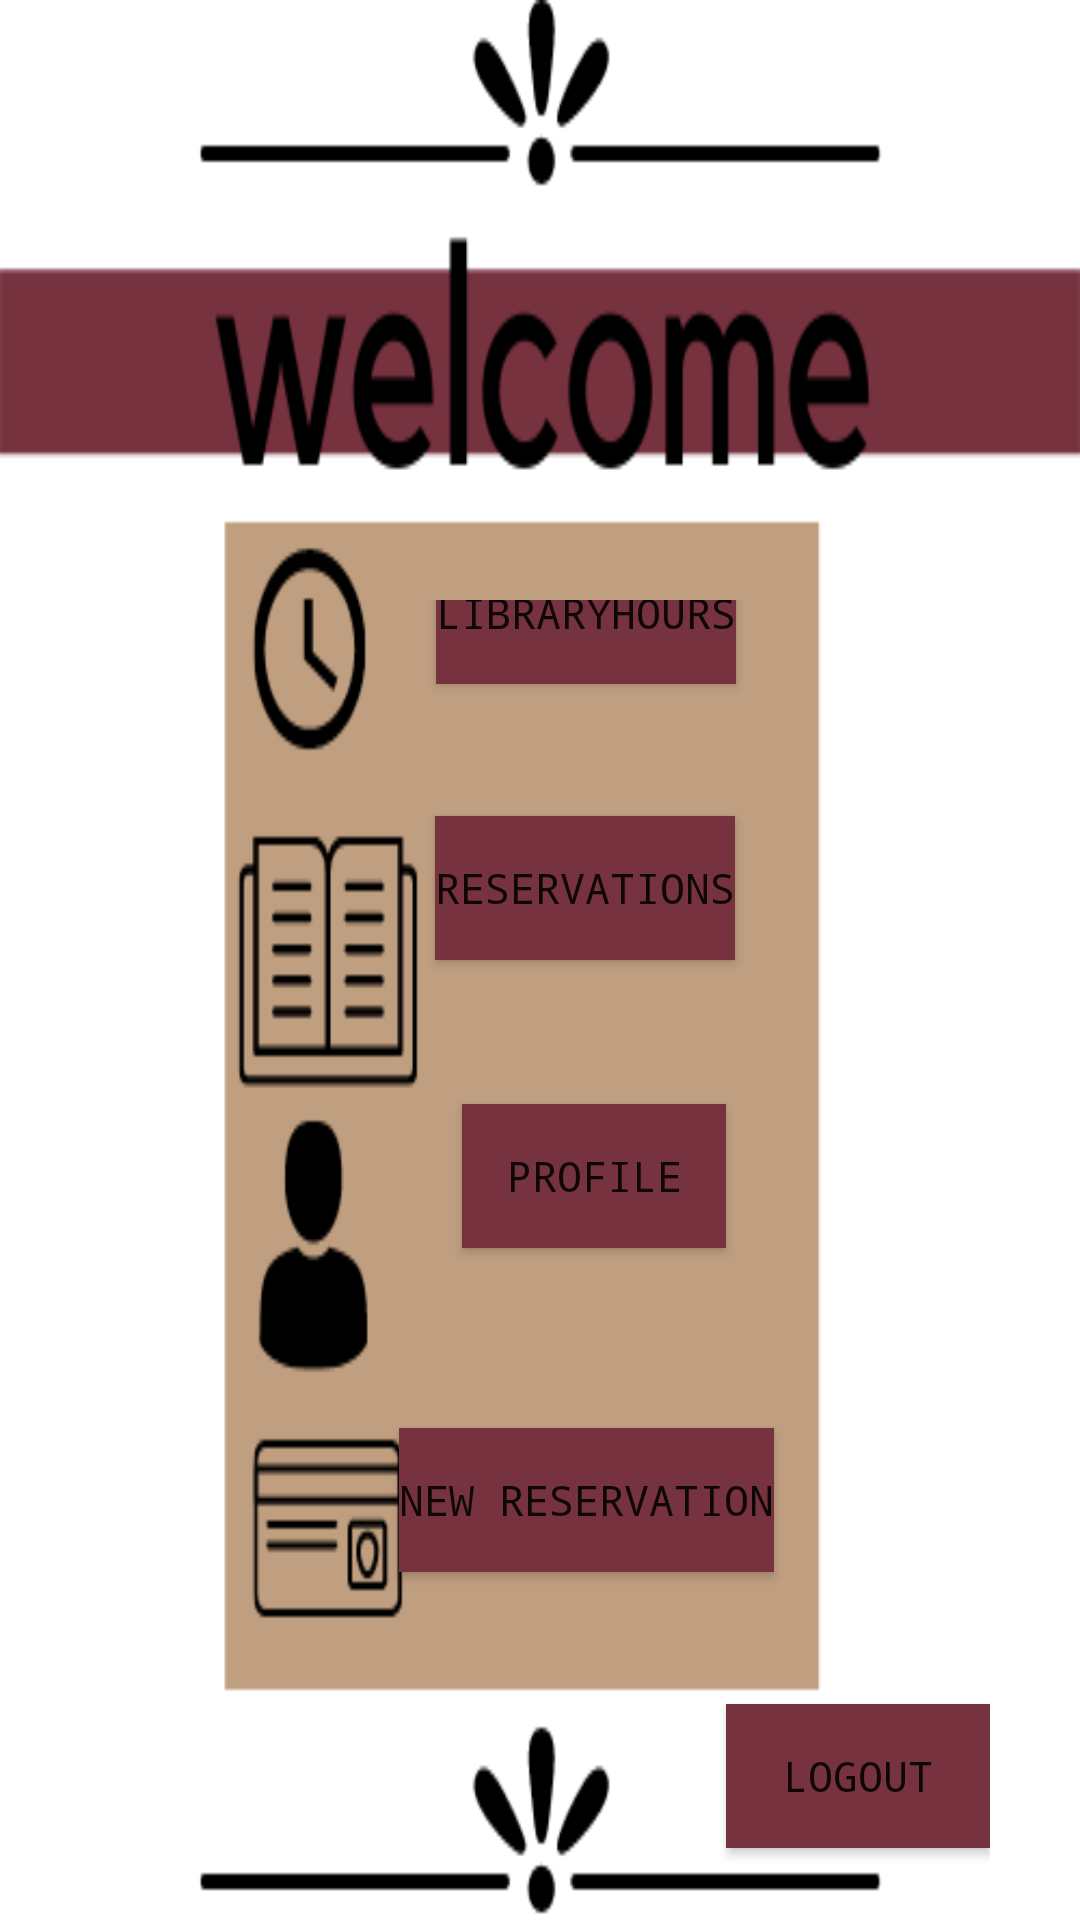

Reconstruct the res/layout file that produces this screen, plus the resources it refers to.
<!-- AndroidManifest.xml: application theme Theme.LibraryApplication -->
<!-- res/layout/activity_homepage.xml -->
<?xml version="1.0" encoding="utf-8"?>
<androidx.constraintlayout.widget.ConstraintLayout xmlns:android="http://schemas.android.com/apk/res/android"
    xmlns:app="http://schemas.android.com/apk/res-auto"
    android:layout_width="match_parent"
    android:layout_height="match_parent"
    app:layout_behavior="@string/appbar_scrolling_view_behavior"
    android:paddingTop="200dp"
    android:paddingLeft="30dp"
    android:paddingRight="30dp"
    android:background="@drawable/welcome">


    <androidx.appcompat.widget.AppCompatButton
        android:id="@+id/signup_button10"
        android:layout_width="wrap_content"
        android:layout_height="wrap_content"
        android:layout_marginTop="11dp"
        android:layout_marginBottom="412dp"
        android:background="#76323f"
        android:fontFamily="monospace"
        android:onClick="libraryHours"
        android:text="LibraryHours"
        app:layout_constraintBottom_toBottomOf="parent"
        app:layout_constraintEnd_toEndOf="parent"
        app:layout_constraintHorizontal_bias="0.576"
        app:layout_constraintStart_toStartOf="parent"
        />

    <androidx.appcompat.widget.AppCompatButton
        android:id="@+id/signup_button11"
        android:layout_width="wrap_content"
        android:layout_height="wrap_content"
        android:layout_marginTop="11dp"
        android:layout_marginBottom="320dp"
        android:background="#76323f"
        android:fontFamily="monospace"
        android:onClick="viewReservations"
        android:text="Reservations"
        app:layout_constraintBottom_toBottomOf="parent"
        app:layout_constraintEnd_toEndOf="parent"
        app:layout_constraintHorizontal_bias="0.575"
        app:layout_constraintStart_toStartOf="parent"
         />

    <androidx.appcompat.widget.AppCompatButton
        android:id="@+id/signup_button12"
        android:layout_width="wrap_content"
        android:layout_height="wrap_content"
        android:layout_marginTop="11dp"
        android:layout_marginBottom="224dp"
        android:background="#76323f"
        android:fontFamily="monospace"
        android:onClick="viewProfile"
        android:text="Profile"
        app:layout_constraintBottom_toBottomOf="parent"
        app:layout_constraintEnd_toEndOf="parent"
        app:layout_constraintHorizontal_bias="0.585"
        app:layout_constraintStart_toStartOf="parent"
        />

    <androidx.appcompat.widget.AppCompatButton
        android:id="@+id/signup_button13"
        android:layout_width="wrap_content"
        android:layout_height="wrap_content"
        android:layout_marginTop="11dp"
        android:layout_marginBottom="116dp"
        android:background="#76323f"
        android:fontFamily="monospace"
        android:onClick="goToReservations"
        android:text="New Reservation"
        app:layout_constraintBottom_toBottomOf="parent"
        app:layout_constraintEnd_toEndOf="parent"
        app:layout_constraintHorizontal_bias="0.588"
        app:layout_constraintStart_toStartOf="parent"
        />

    <androidx.appcompat.widget.AppCompatButton
        android:id="@+id/signup_button14"
        android:layout_width="wrap_content"
        android:layout_height="wrap_content"
        android:layout_marginTop="11dp"
        android:layout_marginBottom="24dp"
        android:background="#76323f"
        android:fontFamily="monospace"
        android:onClick="signOut"
        android:text="LogOut"
        app:layout_constraintBottom_toBottomOf="parent"
        app:layout_constraintEnd_toEndOf="parent"
        app:layout_constraintHorizontal_bias="1.0"
        app:layout_constraintStart_toStartOf="parent" />
</androidx.constraintlayout.widget.ConstraintLayout>
<!-- resources referenced by this layout -->
<resources>
  <!-- drawable welcome: png bitmap (drawable-mdpi, 19286 bytes) -->
  <style name="Theme.LibraryApplication" parent="Theme.MaterialComponents.DayNight.DarkActionBar">
          
          <item name="colorPrimary">@color/purple_500</item>
          <item name="colorPrimaryVariant">@color/purple_700</item>
          <item name="colorOnPrimary">@color/white</item>
          
          <item name="colorSecondary">@color/teal_200</item>
          <item name="colorSecondaryVariant">@color/teal_700</item>
          <item name="colorOnSecondary">@color/black</item>
          
          <item name="android:statusBarColor" tools:targetApi="l">?attr/colorPrimaryVariant</item>
          
      </style>
  <color name="purple_500">#FF6200EE</color>
  <color name="purple_700">#FF3700B3</color>
  <color name="white">#FFFFFFFF</color>
  <color name="teal_200">#FF03DAC5</color>
  <color name="teal_700">#FF018786</color>
  <color name="black">#FF000000</color>
</resources>
